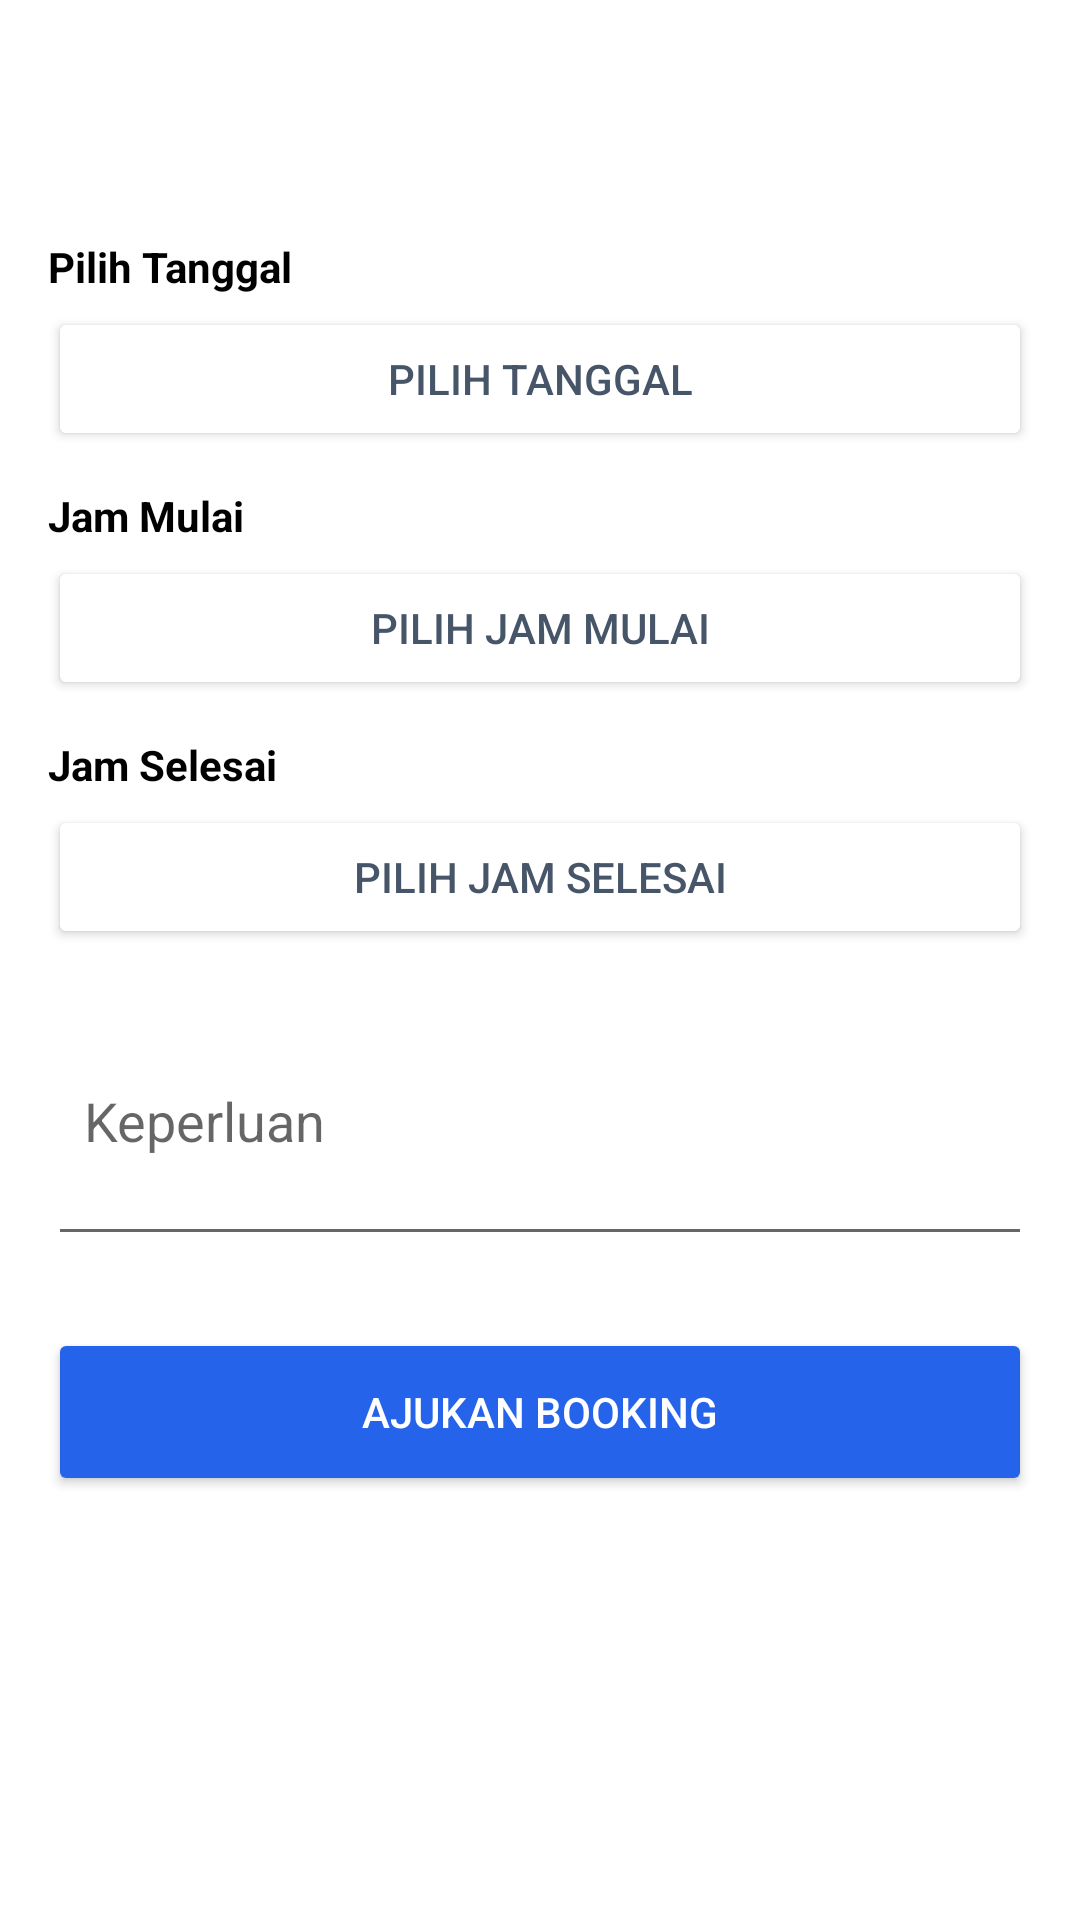

Reconstruct the res/layout file that produces this screen, plus the resources it refers to.
<!-- AndroidManifest.xml: application theme Theme.BiruKelompok2 -->
<!-- res/layout/activity_booking_form046.xml -->
<?xml version="1.0" encoding="utf-8"?>
<ScrollView xmlns:android="http://schemas.android.com/apk/res/android"
    android:layout_width="match_parent" android:layout_height="match_parent">
    <LinearLayout
        android:orientation="vertical" android:padding="16dp"
        android:layout_width="match_parent" android:layout_height="wrap_content">
        <TextView android:id="@+id/tv_room_name"
            android:textColor="@color/black" android:textSize="18sp" android:textStyle="bold"
            android:layout_width="wrap_content" android:layout_height="wrap_content"/>
        <TextView android:id="@+id/tv_room_lokasi"
            android:textColor="@color/cadet_blue" android:textSize="14sp"
            android:layout_width="wrap_content" android:layout_height="wrap_content"
            android:layout_marginTop="4dp"/>
        <TextView android:text="Pilih Tanggal"
            android:textColor="@color/black" android:textSize="14sp" android:textStyle="bold"
            android:layout_width="match_parent" android:layout_height="wrap_content"
            android:layout_marginTop="16dp"/>
        <Button android:id="@+id/btn_date" android:text="Pilih Tanggal"
            android:layout_width="match_parent" android:layout_height="48dp"
            android:layout_marginTop="4dp"
            android:backgroundTint="@color/white" android:textColor="@color/cadet_blue"/>
        <TextView android:text="Jam Mulai"
            android:textColor="@color/black" android:textSize="14sp" android:textStyle="bold"
            android:layout_width="match_parent" android:layout_height="wrap_content"
            android:layout_marginTop="12dp"/>
        <Button android:id="@+id/btn_start_time" android:text="Pilih Jam Mulai"
            android:layout_width="match_parent" android:layout_height="48dp"
            android:layout_marginTop="4dp"
            android:backgroundTint="@color/white" android:textColor="@color/cadet_blue"/>
        <TextView android:text="Jam Selesai"
            android:textColor="@color/black" android:textSize="14sp" android:textStyle="bold"
            android:layout_width="match_parent" android:layout_height="wrap_content"
            android:layout_marginTop="12dp"/>
        <Button android:id="@+id/btn_end_time" android:text="Pilih Jam Selesai"
            android:layout_width="match_parent" android:layout_height="48dp"
            android:layout_marginTop="4dp"
            android:backgroundTint="@color/white" android:textColor="@color/cadet_blue"/>
        <EditText android:id="@+id/et_keperluan" android:hint="Keperluan"
            android:inputType="textMultiLine" android:minLines="3" android:padding="12dp"
            android:layout_width="match_parent" android:layout_height="wrap_content"
            android:layout_marginTop="12dp"/>
        <Button android:id="@+id/btn_submit" android:text="Ajukan Booking"
            android:layout_width="match_parent" android:layout_height="56dp"
            android:layout_marginTop="24dp"
            android:backgroundTint="@color/biru_primary" android:textColor="@color/white"/>
    </LinearLayout>
</ScrollView>
<!-- resources referenced by this layout -->
<resources>
  <color name="biru_primary">#2563EB</color>
  <color name="black">#FF000000</color>
  <color name="cadet_blue">#475569</color>
  <color name="white">#FFFFFFFF</color>
  <style name="Theme.BiruKelompok2" parent="Theme.MaterialComponents.Light.NoActionBar">
          <item name="colorPrimary">@color/biru_primary</item>
          <item name="colorPrimaryDark">#1D4ED8</item>
          <item name="colorAccent">@color/biru_secondary</item>
          <item name="android:statusBarColor">#1D4ED8</item>
      </style>
  <color name="biru_secondary">#7C3AED</color>
</resources>
